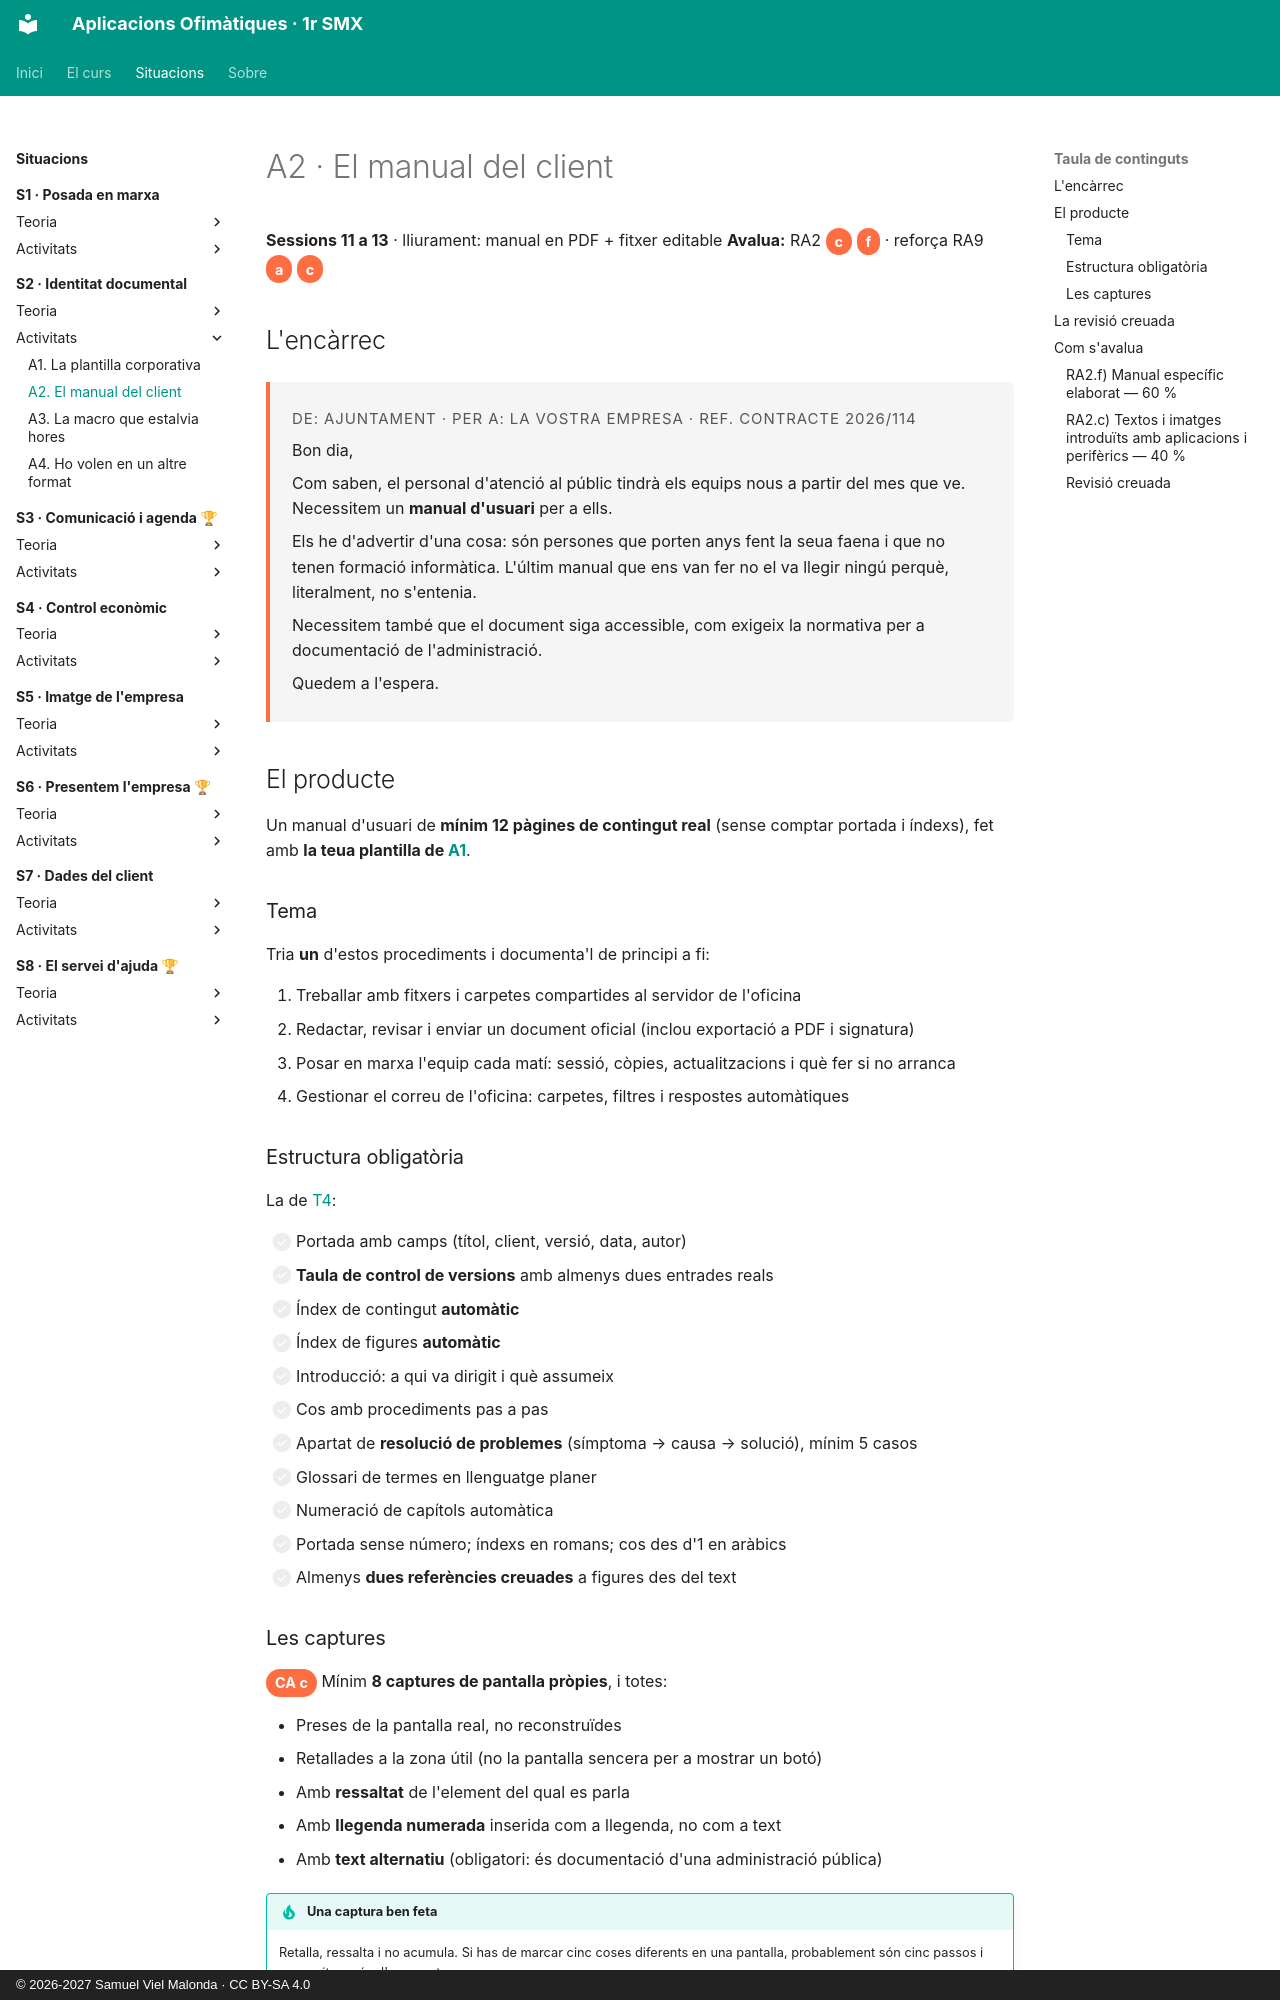

repository: samuelviel/AOF_SMX_2627 · page: S2_Identitat_documental/activitats/A2_manual/index.html · generator: mkdocs · copyright: © 2026-2027 Samuel Viel Malonda · CC BY-SA 4.0

# A2 · El manual del client

**Sessions 11 a 13** · lliurament: manual en PDF + fitxer editable
**Avalua:** RA2 <span class="ca">c</span> <span class="ca">f</span> · reforça RA9 <span class="ca">a</span> <span class="ca">c</span>

## L'encàrrec

<div class="encarrec" markdown>
<p class="meta">De: Ajuntament · Per a: la vostra empresa · Ref. contracte 2026/114</p>

Bon dia,

Com saben, el personal d'atenció al públic tindrà els equips nous a partir del mes que ve. Necessitem un **manual d'usuari** per a ells.

Els he d'advertir d'una cosa: són persones que porten anys fent la seua faena i que no tenen formació informàtica. L'últim manual que ens van fer no el va llegir ningú perquè, literalment, no s'entenia.

Necessitem també que el document siga accessible, com exigeix la normativa per a documentació de l'administració.

Quedem a l'espera.
</div>

## El producte

Un manual d'usuari de **mínim 12 pàgines de contingut real** (sense comptar portada i índexs), fet amb **la teua plantilla de [A1](A1_plantilla.md)**.

### Tema

Tria **un** d'estos procediments i documenta'l de principi a fi:

1. Treballar amb fitxers i carpetes compartides al servidor de l'oficina
2. Redactar, revisar i enviar un document oficial (inclou exportació a PDF i signatura)
3. Posar en marxa l'equip cada matí: sessió, còpies, actualitzacions i què fer si no arranca
4. Gestionar el correu de l'oficina: carpetes, filtres i respostes automàtiques

### Estructura obligatòria

La de [T4](../teoria/4_gran_volum.md):

- [ ] Portada amb camps (títol, client, versió, data, autor)
- [ ] **Taula de control de versions** amb almenys dues entrades reals
- [ ] Índex de contingut **automàtic**
- [ ] Índex de figures **automàtic**
- [ ] Introducció: a qui va dirigit i què assumeix
- [ ] Cos amb procediments pas a pas
- [ ] Apartat de **resolució de problemes** (símptoma → causa → solució), mínim 5 casos
- [ ] Glossari de termes en llenguatge planer
- [ ] Numeració de capítols automàtica
- [ ] Portada sense número; índexs en romans; cos des d'1 en aràbics
- [ ] Almenys **dues referències creuades** a figures des del text

### Les captures

<span class="ca">CA c</span> Mínim **8 captures de pantalla pròpies**, i totes:

- Preses de la pantalla real, no reconstruïdes
- Retallades a la zona útil (no la pantalla sencera per a mostrar un botó)
- Amb **ressaltat** de l'element del qual es parla
- Amb **llegenda numerada** inserida com a llegenda, no com a text
- Amb **text alternatiu** (obligatori: és documentació d'una administració pública)

!!! tip "Una captura ben feta"
    Retalla, ressalta i no acumula. Si has de marcar cinc coses diferents en una pantalla, probablement són cinc passos i necessites més d'una captura.

També has d'incorporar **almenys un text que no hages escrit amb el teclat**: un fragment obtingut per OCR d'un document en paper, o dictat per veu. Declara-ho i explica què vas haver de corregir.
